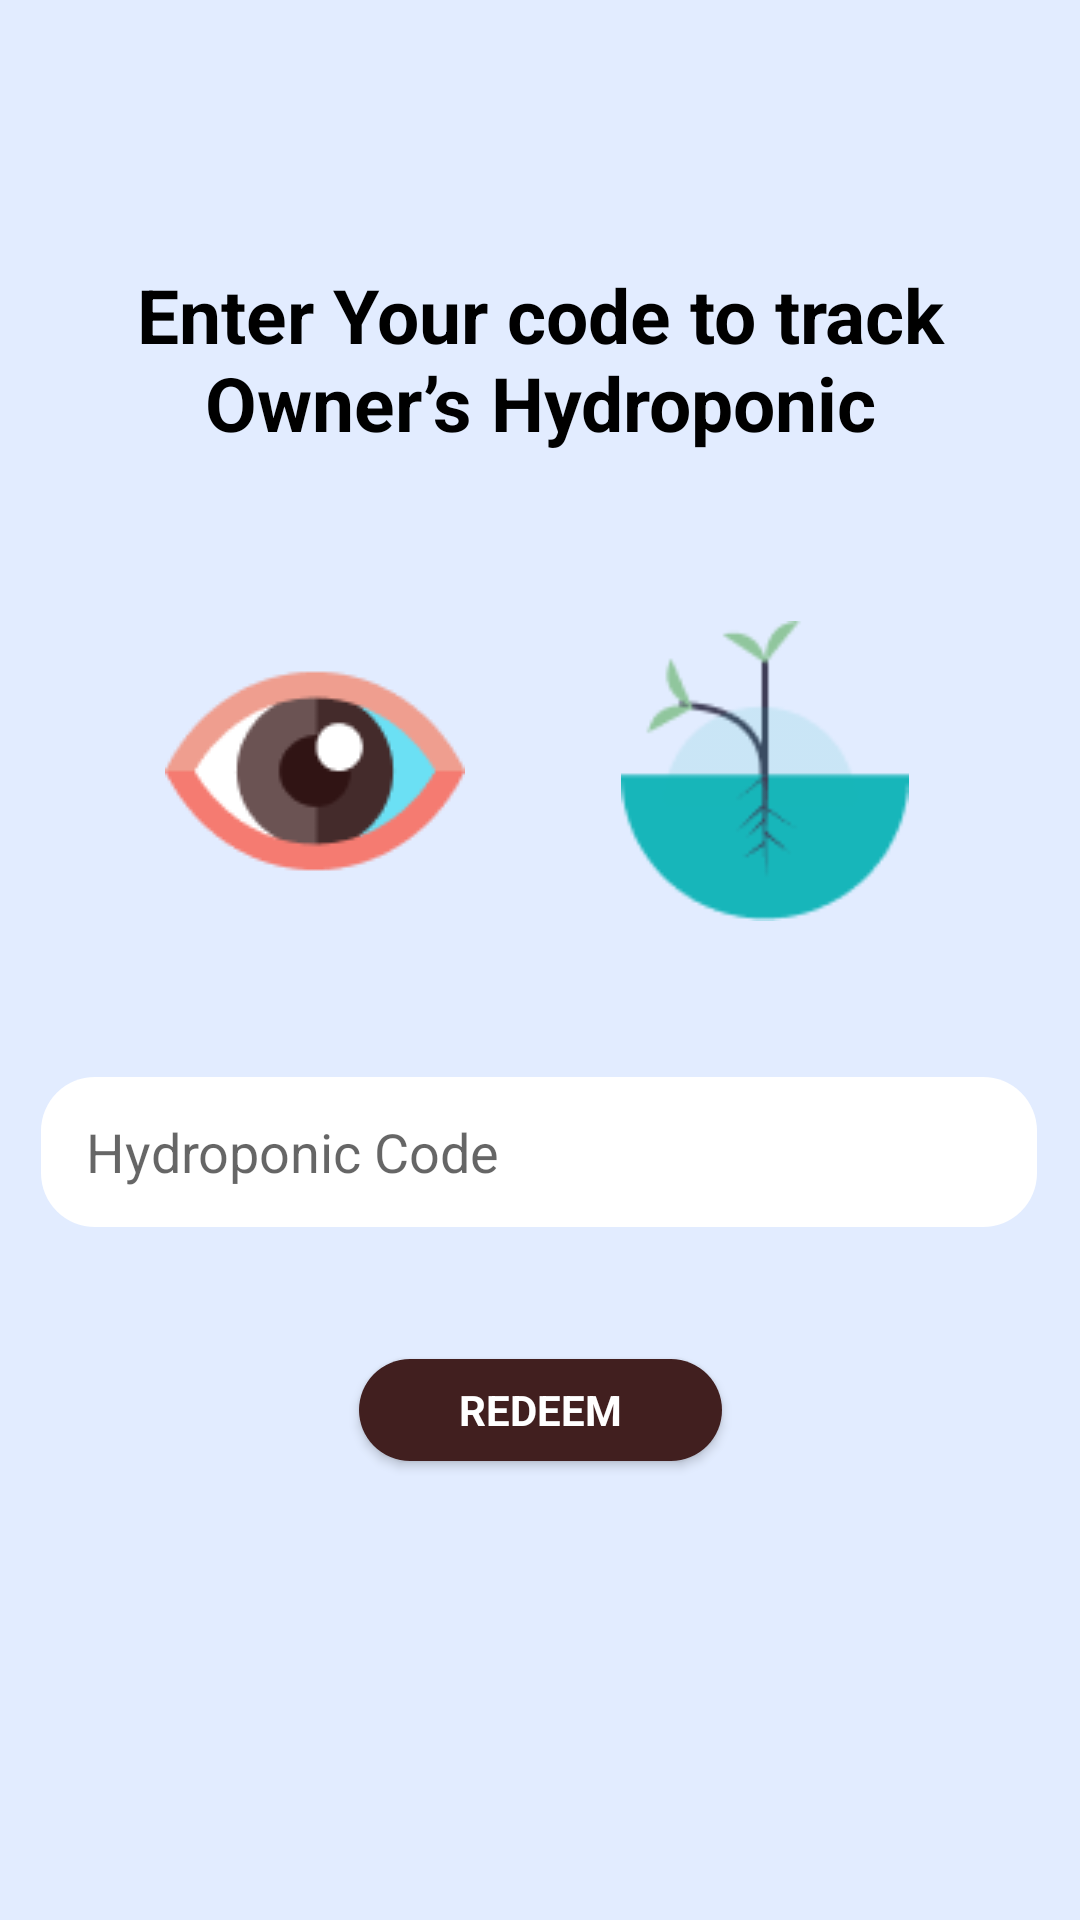

Write the Android layout XML for this screen, with the resource values it uses.
<!-- AndroidManifest.xml: application theme Theme.Hydromon -->
<!-- res/layout/activity_enter_code_viewer.xml -->
<?xml version="1.0" encoding="utf-8"?>
<androidx.constraintlayout.widget.ConstraintLayout xmlns:android="http://schemas.android.com/apk/res/android"
    xmlns:app="http://schemas.android.com/apk/res-auto"
    xmlns:tools="http://schemas.android.com/tools"
    android:layout_width="match_parent"
    android:layout_height="match_parent"
    tools:context=".EnterCodeViewerActivity"
    android:background="@color/blue_white">

    <TextView
        android:id="@+id/textView"
        android:layout_width="wrap_content"
        android:layout_height="wrap_content"
        android:layout_marginTop="88dp"
        android:text="@string/enter_your_code_to_track_owner_s_hydroponic"
        android:textAlignment="center"
        android:textSize="25sp"
        android:textStyle="bold"
        android:textColor="@color/black"
        app:layout_constraintEnd_toEndOf="parent"
        app:layout_constraintStart_toStartOf="parent"
        app:layout_constraintTop_toTopOf="parent" />

    <LinearLayout
        android:id="@+id/linearLayout"
        android:layout_width="wrap_content"
        android:layout_height="wrap_content"
        android:layout_marginTop="56dp"
        android:orientation="horizontal"
        app:layout_constraintEnd_toEndOf="parent"
        app:layout_constraintStart_toStartOf="parent"
        app:layout_constraintTop_toBottomOf="@+id/textView">

        <ImageView
            android:layout_width="100dp"
            android:layout_height="100dp"
            android:layout_marginEnd="25dp"
            android:src="@drawable/enter_code_viewer_1" />

        <ImageView
            android:layout_width="100dp"
            android:layout_height="100dp"
            android:layout_marginStart="25dp"
            android:src="@drawable/enter_code_viewer_2" />

    </LinearLayout>

    <EditText
        android:id="@+id/editText"
        android:layout_width="332dp"
        android:layout_height="50dp"
        android:layout_marginTop="52dp"
        android:paddingStart="15dp"
        android:paddingEnd="15dp"
        android:background="@drawable/edit_text_shape"
        android:hint="@string/hydroponic_code"
        app:layout_constraintEnd_toEndOf="parent"
        app:layout_constraintHorizontal_bias="0.493"
        app:layout_constraintStart_toStartOf="parent"
        app:layout_constraintTop_toBottomOf="@+id/linearLayout" />

    <Button
        android:layout_width="121dp"
        android:layout_height="34dp"
        android:layout_marginTop="44dp"
        android:text="@string/redeem"
        android:textSize="14sp"
        android:textStyle="bold"
        android:background="@drawable/button"
        android:textColor="@color/white"
        app:layout_constraintEnd_toEndOf="parent"
        app:layout_constraintStart_toStartOf="parent"
        app:layout_constraintTop_toBottomOf="@+id/editText" />

</androidx.constraintlayout.widget.ConstraintLayout>
<!-- resources referenced by this layout -->
<resources>
  <color name="black">#FF000000</color>
  <color name="blue_white">#E2ECFF</color>
  <color name="white">#FFFFFFFF</color>
  <!-- drawable button (drawable) -->
  <?xml version="1.0" encoding="utf-8"?>
  <shape xmlns:android="http://schemas.android.com/apk/res/android">
      <corners android:radius="17.69dp"/>
      <solid android:color="@color/brown_wood"
          android:paddingTop="8dp"
          android:paddingBottom="10dp"
          android:paddingStart="25dp"
          android:paddingEnd="25dp" />
  </shape>
  <!-- drawable edit_text_shape (drawable) -->
  <?xml version="1.0" encoding="utf-8"?>
  <shape xmlns:android="http://schemas.android.com/apk/res/android">
      <corners android:radius="17.88dp"/>
      <solid android:color="@color/white"
          />
  </shape>
  <!-- drawable enter_code_viewer_1: png bitmap (drawable, 3610 bytes) -->
  <!-- drawable enter_code_viewer_2: png bitmap (drawable, 3103 bytes) -->
  <string name="enter_your_code_to_track_owner_s_hydroponic">Enter Your code to track Owner’s Hydroponic</string>
  <string name="hydroponic_code">Hydroponic Code</string>
  <string name="redeem">Redeem</string>
  <style name="Theme.Hydromon" parent="Theme.Design.Light.NoActionBar">
          
          <item name="colorPrimary">@color/brown_wood</item>
          <item name="colorPrimaryVariant">@color/purple_700</item>
          <item name="colorOnPrimary">@color/white</item>
          
          <item name="colorSecondary">@color/teal_200</item>
          <item name="colorSecondaryVariant">@color/teal_700</item>
          <item name="colorOnSecondary">@color/black</item>
          
          <item name="android:statusBarColor" tools:targetApi="l">?attr/colorPrimary</item>
          
          <item name="fontFamily">@font/montserrat</item>
          <item name="android:textColor">@color/black</item>
      </style>
  <color name="brown_wood">#411F1F</color>
  <color name="purple_700">#FF3700B3</color>
  <color name="teal_200">#FF03DAC5</color>
  <color name="teal_700">#FF018786</color>
</resources>
